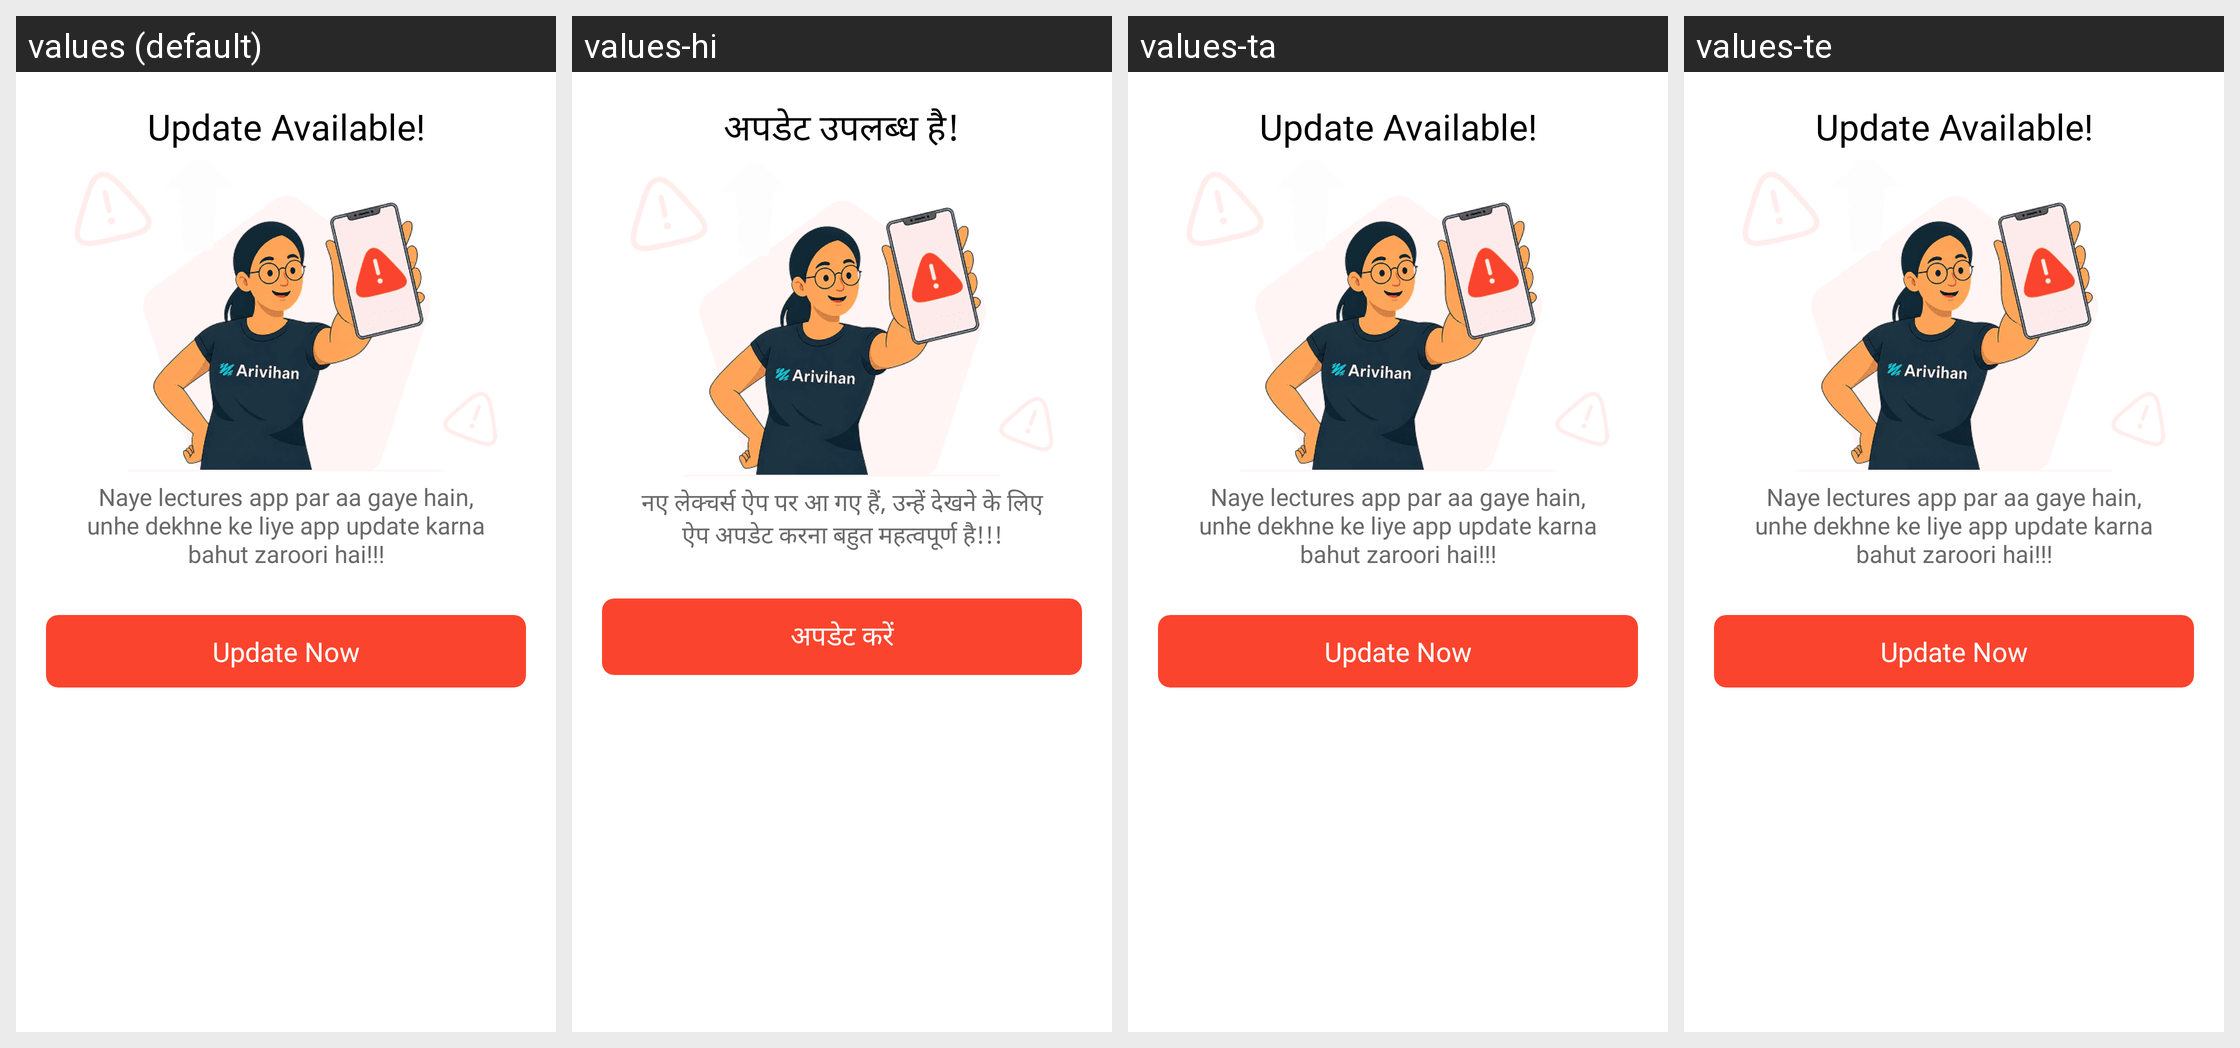

Strings drawn on this Android screen and how each of the app's shown locales translates them:
Android screen res/layout/dialog_app_force_update.xml rendered under 4 locales, left to right: values (default), values-hi, values-ta, values-te. Device: Nexus 5 (rendered at 1080×1920; each locale shown at half size, 540×960, under a caption strip naming it); theme ArivihanTheme.
Other locales in the repository, not shown: values-bn, values-gu, values-kn, values-ml, values-mr, values-pa.
Strings drawn on this screen, with the default value and each locale's value (text and hints the layout hard-codes, and strings that could not be matched under every locale, appear in the picture but are not listed):

app_update_karein
  values: Update Available!
  values-hi: अपडेट उपलब्ध है!
  values-ta: Update Available!  [not translated; the default value is used]
  values-te: Update Available!  [not translated; the default value is used]

force_update_sub_title
  values: Naye lectures app par aa gaye hain, unhe dekhne ke liye app update karna bahut zaroori hai!!!
  values-hi: नए लेक्चर्स ऐप पर आ गए हैं, उन्हें देखने के लिए ऐप अपडेट करना बहुत महत्वपूर्ण है!!!
  values-ta: Naye lectures app par aa gaye hain, unhe dekhne ke liye app update karna bahut zaroori hai!!!  [not translated; the default value is used]
  values-te: Naye lectures app par aa gaye hain, unhe dekhne ke liye app update karna bahut zaroori hai!!!  [not translated; the default value is used]

update_now
  values: Update Now
  values-hi: अपडेट करें
  values-ta: Update Now  [not translated; the default value is used]
  values-te: Update Now  [not translated; the default value is used]
